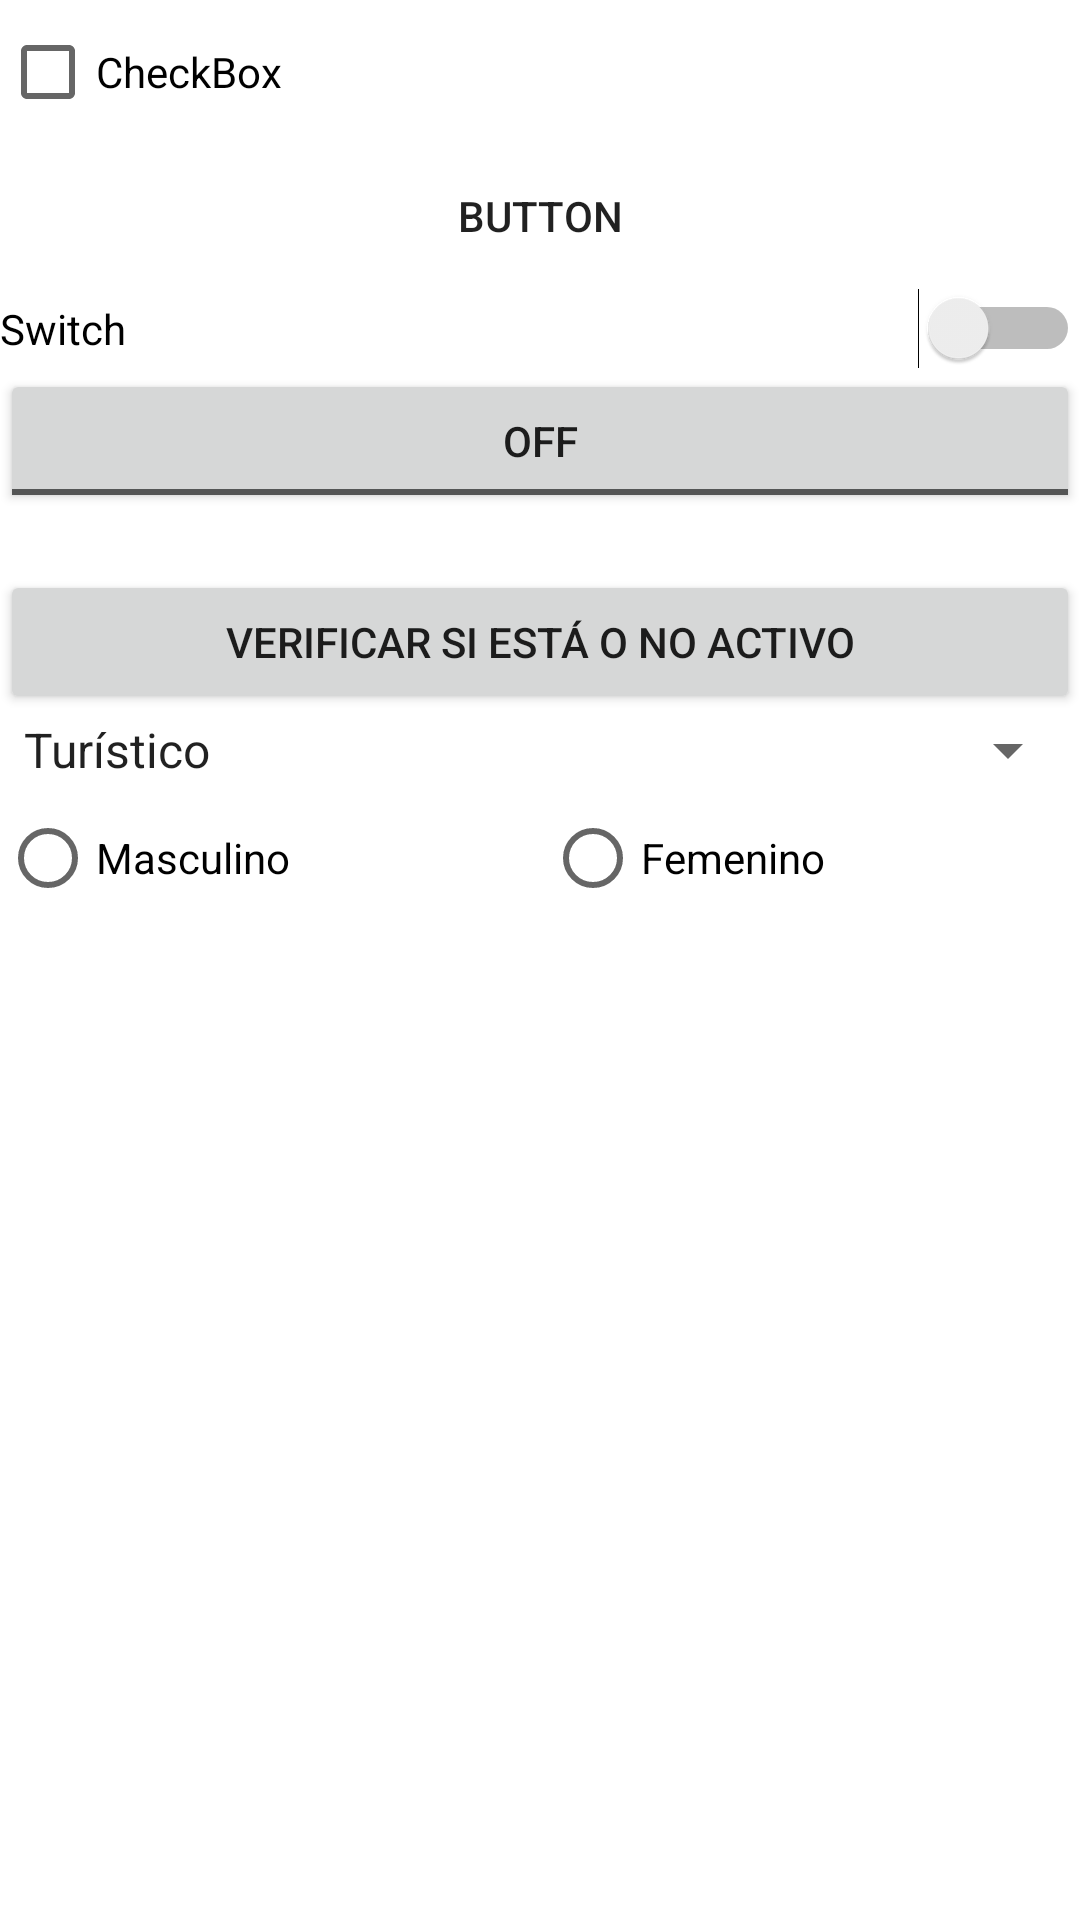

The Android layout XML behind this screen, and the referenced resources:
<!-- AndroidManifest.xml: application theme Theme.Misionticsemana1 -->
<!-- res/layout/activity_ejemplo_relative_layout.xml -->
<?xml version="1.0" encoding="utf-8"?>
<LinearLayout xmlns:android="http://schemas.android.com/apk/res/android"
    xmlns:app="http://schemas.android.com/apk/res-auto"
    xmlns:tools="http://schemas.android.com/tools"
    android:id="@+id/relativeLayout"
    android:layout_width="match_parent"
    android:layout_height="match_parent"
    android:orientation="vertical"
    tools:context=".ejemploRelativeLayout">

    <ScrollView
        android:layout_width="match_parent"
        android:layout_height="match_parent">

        <LinearLayout
            android:layout_width="match_parent"
            android:layout_height="wrap_content"
            android:orientation="vertical">

            <ListView
                android:id="@+id/semana2_listaSitios"
                android:layout_width="match_parent"
                android:layout_height="wrap_content">

            </ListView>
            <CheckBox
                android:id="@+id/checkBox"
                android:layout_width="wrap_content"
                android:layout_height="wrap_content"
                android:layout_weight="1"
                android:text="CheckBox" />


            <Button
                android:id="@+id/button18"
                android:layout_width="match_parent"
                android:layout_height="wrap_content"
                android:background="@drawable/selector"
                android:text="Button" />

            <Switch
                android:id="@+id/relative_SwitchActivo"
                android:layout_width="match_parent"
                android:layout_height="wrap_content"
                android:text="Switch" />

            <ToggleButton
                android:id="@+id/relative_ToggleActivo"
                android:layout_width="match_parent"
                android:layout_height="wrap_content"
                android:text="ToggleButton" />

            <TextView
                android:id="@+id/relative_txtResultado"
                android:layout_width="match_parent"
                android:layout_height="wrap_content" />

            <Button
                android:id="@+id/relative_btnVerificar"
                android:layout_width="match_parent"
                android:layout_height="wrap_content"
                android:text="Verificar si está o no activo" />

            <Spinner
                android:id="@+id/relative_spinnerColores"
                android:layout_width="match_parent"
                android:layout_height="wrap_content"
                android:entries="@array/sitiosArray" />

            <RadioGroup
                android:id="@+id/relative_RadioGroupGeneros"
                android:layout_width="match_parent"
                android:layout_height="match_parent"
                android:orientation="horizontal">

                <RadioButton
                    android:id="@+id/relative_radioMasculino"
                    android:layout_width="wrap_content"
                    android:layout_height="wrap_content"
                    android:layout_weight="1"
                    android:text="Masculino" />

                <RadioButton
                    android:id="@+id/relative_radioFemenino"
                    android:layout_width="wrap_content"
                    android:layout_height="wrap_content"
                    android:layout_weight="1"
                    android:text="Femenino" />

            </RadioGroup>


        </LinearLayout>
    </ScrollView>

</LinearLayout>
<!-- resources referenced by this layout -->
<resources>
  <string-array name="sitiosArray">
          <item>Turístico</item>
          <item>Gastronómico</item>
          <item>Arquitectónico</item>
              <item>Deportivo</item>
      </string-array>
  <!-- drawable selector (drawable) -->
  <?xml version="1.0" encoding="utf-8"?>
  <selector xmlns:android="http://schemas.android.com/apk/res/android">
      <item android:drawable="@drawable/ic_launcher_foreground"></item>
      <item android:state_pressed="true" android:drawable="@drawable/ic_launcher_background"></item>
  
  </selector>
  <style name="Theme.Misionticsemana1" parent="Theme.MaterialComponents.DayNight.NoActionBar">
          
          <item name="colorPrimary">@color/purple_500</item>
          <item name="colorPrimaryVariant">@color/purple_700</item>
          <item name="colorOnPrimary">@color/white</item>
          
          <item name="colorSecondary">@color/teal_200</item>
          <item name="colorSecondaryVariant">@color/teal_700</item>
          <item name="colorOnSecondary">@color/black</item>
          
          <item name="android:statusBarColor" tools:targetApi="l">?attr/colorPrimaryVariant</item>
          
      </style>
  <!-- not gathered from this repository: default colours our renderer supplied (Android Studio template values) -->
  <color name="purple_500">#FF6200EE</color>
  <color name="purple_700">#FF3700B3</color>
  <color name="teal_200">#FF03DAC5</color>
  <color name="teal_700">#FF018786</color>
  <color name="black">#FF000000</color>
  <color name="white">#FFFFFFFF</color>
</resources>
